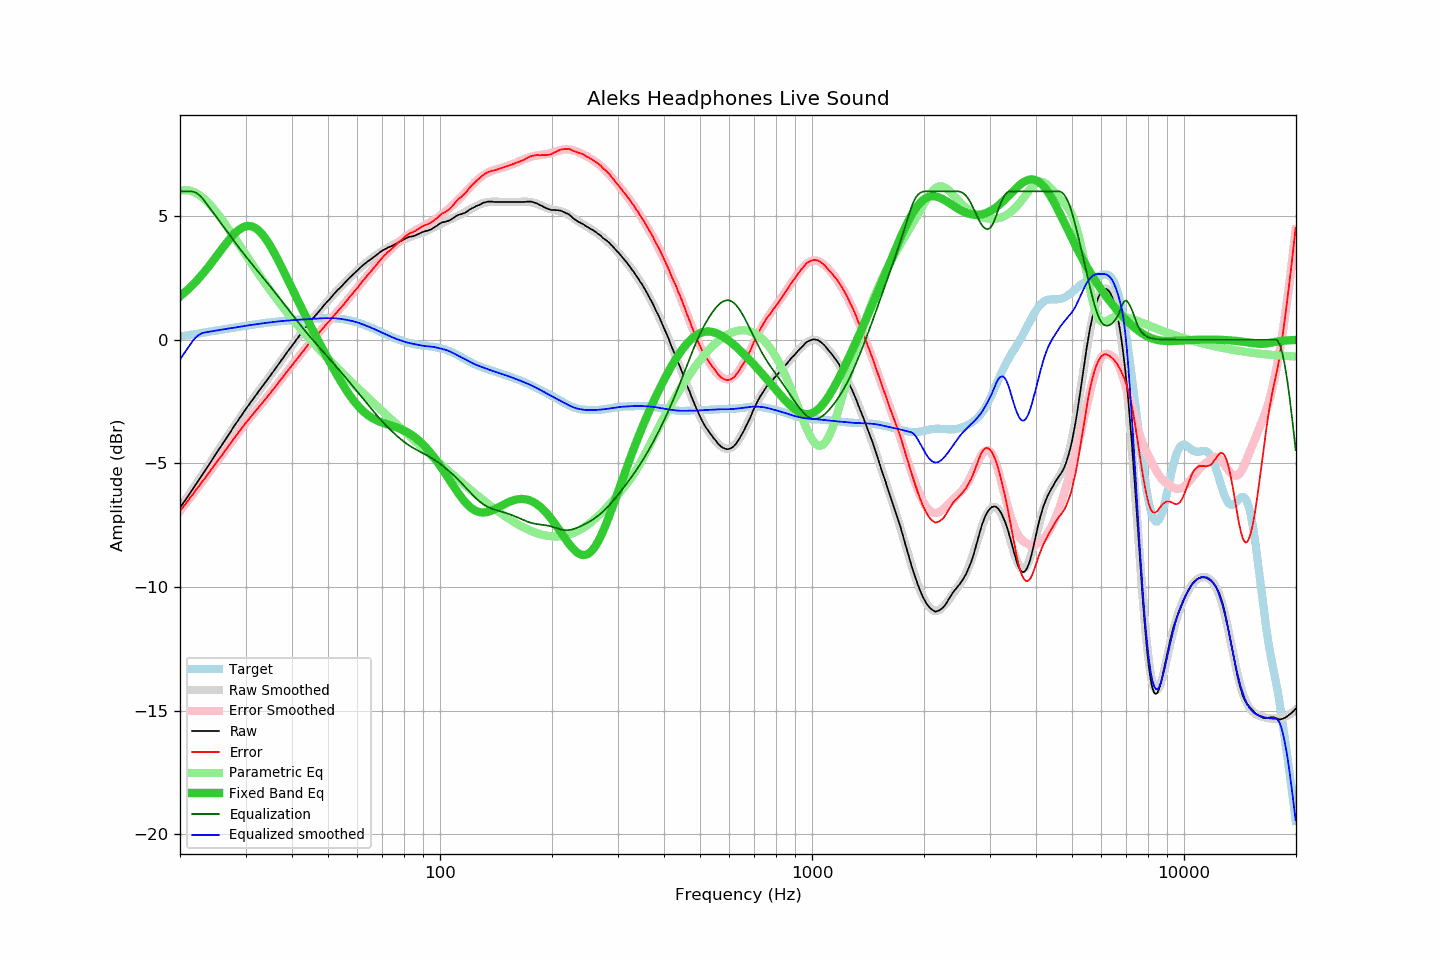

The file beside this chart, header and first rows:
frequency, raw, error, smoothed, error_smoothed, equalization, parametric_eq, equalized_raw, equalized_smoothed, target
20.00, -6.79, -6.92, -6.80, -6.93, 6.00, 1.76, -0.79, -0.80, 0.13
20.20, -6.70, -6.84, -6.70, -6.84, 6.00, 1.81, -0.70, -0.70, 0.14
20.40, -6.60, -6.75, -6.61, -6.76, 6.00, 1.86, -0.60, -0.61, 0.15
20.61, -6.51, -6.68, -6.51, -6.67, 6.00, 1.92, -0.51, -0.51, 0.16
20.81, -6.41, -6.58, -6.41, -6.59, 6.00, 1.98, -0.41, -0.41, 0.17
21.02, -6.32, -6.50, -6.32, -6.50, 6.00, 2.04, -0.32, -0.32, 0.18
21.23, -6.22, -6.42, -6.22, -6.41, 6.00, 2.10, -0.22, -0.22, 0.19
21.44, -6.12, -6.32, -6.13, -6.33, 6.00, 2.16, -0.12, -0.13, 0.20
21.66, -6.03, -6.25, -6.03, -6.24, 5.99, 2.23, -0.04, -0.04, 0.21
21.87, -5.93, -6.16, -5.93, -6.16, 5.97, 2.29, 0.04, 0.04, 0.22
22.09, -5.83, -6.07, -5.84, -6.07, 5.94, 2.36, 0.11, 0.10, 0.23
22.31, -5.73, -5.98, -5.74, -5.98, 5.90, 2.43, 0.17, 0.16, 0.25
22.54, -5.64, -5.90, -5.64, -5.90, 5.85, 2.50, 0.20, 0.21, 0.26
22.76, -5.54, -5.81, -5.54, -5.81, 5.79, 2.58, 0.24, 0.24, 0.27
22.99, -5.44, -5.72, -5.45, -5.72, 5.72, 2.65, 0.27, 0.27, 0.28
23.22, -5.35, -5.64, -5.35, -5.64, 5.64, 2.73, 0.28, 0.29, 0.29
23.45, -5.25, -5.55, -5.25, -5.55, 5.55, 2.81, 0.30, 0.30, 0.30
23.69, -5.15, -5.47, -5.15, -5.46, 5.46, 2.89, 0.31, 0.31, 0.31
23.92, -5.05, -5.38, -5.05, -5.37, 5.37, 2.97, 0.32, 0.32, 0.32
24.16, -4.95, -5.29, -4.95, -5.29, 5.29, 3.06, 0.33, 0.33, 0.34
24.40, -4.85, -5.20, -4.85, -5.20, 5.20, 3.14, 0.35, 0.34, 0.35
24.65, -4.75, -5.11, -4.76, -5.11, 5.11, 3.23, 0.36, 0.36, 0.36
24.89, -4.65, -5.02, -4.66, -5.02, 5.02, 3.32, 0.37, 0.37, 0.37
25.14, -4.55, -4.93, -4.56, -4.93, 4.93, 3.40, 0.38, 0.38, 0.38
25.39, -4.45, -4.84, -4.46, -4.85, 4.85, 3.49, 0.39, 0.39, 0.39
25.65, -4.36, -4.76, -4.36, -4.76, 4.76, 3.58, 0.39, 0.40, 0.40
25.91, -4.26, -4.67, -4.26, -4.67, 4.67, 3.66, 0.40, 0.41, 0.41
26.16, -4.16, -4.58, -4.16, -4.58, 4.58, 3.75, 0.42, 0.42, 0.42
26.43, -4.06, -4.49, -4.06, -4.49, 4.49, 3.84, 0.43, 0.43, 0.43
26.69, -3.96, -4.40, -3.96, -4.40, 4.40, 3.92, 0.44, 0.44, 0.44
26.96, -3.86, -4.32, -3.86, -4.31, 4.31, 4.00, 0.45, 0.45, 0.45
27.23, -3.76, -4.23, -3.76, -4.22, 4.22, 4.08, 0.46, 0.46, 0.46
27.50, -3.66, -4.14, -3.66, -4.14, 4.14, 4.15, 0.47, 0.47, 0.47
27.77, -3.56, -4.04, -3.57, -4.05, 4.05, 4.23, 0.49, 0.48, 0.48
28.05, -3.46, -3.95, -3.47, -3.96, 3.96, 4.29, 0.50, 0.49, 0.49
28.33, -3.37, -3.87, -3.37, -3.87, 3.87, 4.35, 0.50, 0.50, 0.50
28.62, -3.27, -3.79, -3.27, -3.78, 3.78, 4.41, 0.51, 0.51, 0.51
28.90, -3.17, -3.70, -3.18, -3.70, 3.70, 4.46, 0.53, 0.52, 0.52
29.19, -3.08, -3.62, -3.08, -3.61, 3.61, 4.50, 0.53, 0.53, 0.53
29.48, -2.98, -3.53, -2.98, -3.53, 3.53, 4.54, 0.55, 0.54, 0.54
29.78, -2.88, -3.44, -2.89, -3.45, 3.45, 4.57, 0.56, 0.55, 0.56
30.08, -2.79, -3.36, -2.80, -3.36, 3.36, 4.59, 0.57, 0.57, 0.57
30.38, -2.70, -3.28, -2.70, -3.28, 3.28, 4.60, 0.58, 0.58, 0.58
30.68, -2.61, -3.20, -2.61, -3.20, 3.20, 4.60, 0.59, 0.59, 0.59
30.99, -2.52, -3.12, -2.52, -3.12, 3.12, 4.59, 0.59, 0.60, 0.60
31.30, -2.43, -3.04, -2.43, -3.04, 3.04, 4.57, 0.61, 0.61, 0.61
31.61, -2.34, -2.96, -2.34, -2.96, 2.96, 4.55, 0.62, 0.62, 0.62
31.93, -2.25, -2.88, -2.26, -2.88, 2.88, 4.51, 0.63, 0.63, 0.63
32.24, -2.16, -2.80, -2.17, -2.80, 2.80, 4.46, 0.64, 0.63, 0.64
32.57, -2.08, -2.73, -2.08, -2.72, 2.72, 4.41, 0.64, 0.64, 0.64
32.89, -1.99, -2.65, -1.99, -2.64, 2.64, 4.35, 0.65, 0.65, 0.65
33.22, -1.90, -2.57, -1.91, -2.57, 2.57, 4.28, 0.66, 0.66, 0.66
33.55, -1.82, -2.49, -1.82, -2.49, 2.49, 4.20, 0.67, 0.67, 0.67
33.89, -1.73, -2.41, -1.73, -2.41, 2.41, 4.11, 0.67, 0.68, 0.68
34.23, -1.64, -2.33, -1.64, -2.33, 2.33, 4.02, 0.68, 0.69, 0.69
34.57, -1.55, -2.25, -1.55, -2.25, 2.25, 3.92, 0.69, 0.69, 0.69
34.92, -1.46, -2.17, -1.46, -2.17, 2.17, 3.81, 0.70, 0.70, 0.70
35.27, -1.37, -2.08, -1.38, -2.09, 2.09, 3.70, 0.71, 0.71, 0.71
35.62, -1.28, -2.00, -1.29, -2.00, 2.00, 3.58, 0.72, 0.72, 0.72
35.97, -1.20, -1.93, -1.20, -1.92, 1.92, 3.47, 0.72, 0.73, 0.73
... 635 more rows
